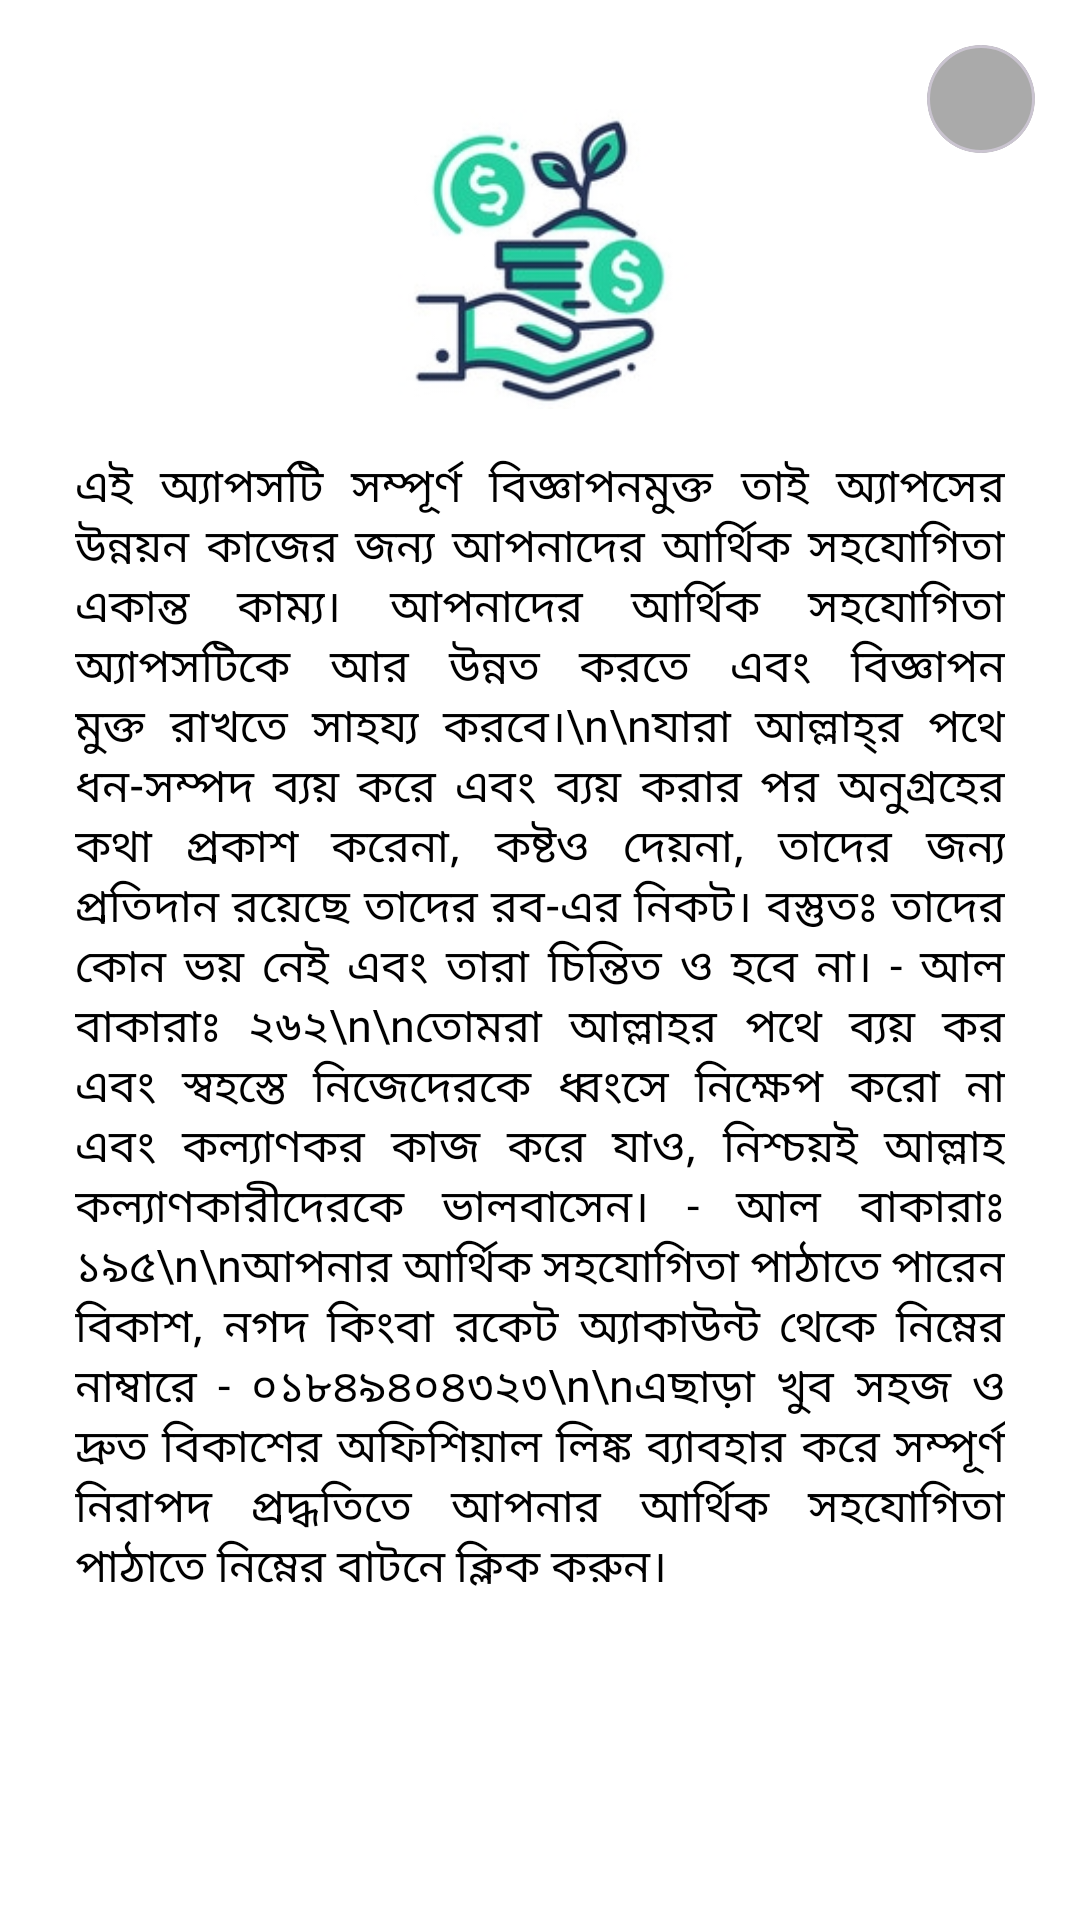

This screen was rendered from an Android layout file. Write that file and the resources it references.
<!-- AndroidManifest.xml: application theme Theme.KhandakerAbdullahJahangir -->
<!-- res/layout/donation_page.xml -->
<?xml version="1.0" encoding="utf-8"?>
<RelativeLayout xmlns:android="http://schemas.android.com/apk/res/android"
    xmlns:app="http://schemas.android.com/apk/res-auto"
    xmlns:tools="http://schemas.android.com/tools"
    android:layout_width="match_parent"
    android:layout_height="match_parent"
    android:background="@android:color/white">

    <com.google.android.material.card.MaterialCardView
        android:id="@+id/close"
        android:layout_width="wrap_content"
        android:layout_height="wrap_content"
        android:layout_alignParentTop="true"
        android:layout_alignParentEnd="true"
        android:layout_marginTop="15dp"
        android:layout_marginEnd="15dp"
        app:cardBackgroundColor="@android:color/darker_gray"
        app:cardCornerRadius="90dp">

        <ImageView
            android:layout_width="30dp"
            android:layout_height="30dp"
            android:layout_gravity="center_horizontal"
            android:layout_margin="3dp"
            android:contentDescription="@string/todo"
            android:src="@drawable/dr_icon_close"
            app:tint="@android:color/white" />
    </com.google.android.material.card.MaterialCardView>

    <LinearLayout
        android:layout_width="match_parent"
        android:layout_height="match_parent"
        android:gravity="center"
        android:orientation="vertical"
        android:paddingHorizontal="10dp"
        android:paddingVertical="30dp">

        <ImageView
            android:layout_width="match_parent"
            android:layout_height="100dp"
            android:layout_gravity="center_horizontal"
            android:contentDescription="@string/todo"
            android:src="@drawable/donation" />

        <TextView
            android:layout_width="match_parent"
            android:layout_height="wrap_content"
            android:fontFamily="@font/solaiman_lipi"
            android:justificationMode="inter_word"
            android:padding="15dp"
            android:text="এই অ্যাপসটি সম্পূর্ণ বিজ্ঞাপনমুক্ত তাই অ্যাপসের উন্নয়ন কাজের জন্য আপনাদের আর্থিক সহযোগিতা একান্ত কাম্য। আপনাদের আর্থিক সহযোগিতা অ্যাপসটিকে আর উন্নত করতে এবং বিজ্ঞাপন মুক্ত রাখতে সাহয্য করবে।\n\nযারা আল্লাহ্‌র পথে ধন-সম্পদ ব্যয় করে এবং ব্যয় করার পর অনুগ্রহের কথা প্রকাশ করেনা, কষ্টও দেয়না, তাদের জন্য প্রতিদান রয়েছে তাদের রব-এর নিকট। বস্তুতঃ তাদের কোন ভয় নেই এবং তারা চিন্তিত ও হবে না। - আল বাকারাঃ ২৬২\n\nতোমরা আল্লাহর পথে ব্যয় কর এবং স্বহস্তে নিজেদেরকে ধ্বংসে নিক্ষেপ করো না এবং কল্যাণকর কাজ করে যাও, নিশ্চয়ই আল্লাহ কল্যাণকারীদেরকে ভালবাসেন। - আল বাকারাঃ ১৯৫\n\nআপনার আর্থিক সহযোগিতা পাঠাতে পারেন বিকাশ, নগদ কিংবা রকেট অ্যাকাউন্ট থেকে নিম্নের নাম্বারে - ০১৮৪৯৪০৪৩২৩\n\nএছাড়া খুব সহজ ও দ্রুত বিকাশের অফিশিয়াল লিঙ্ক ব্যাবহার করে সম্পূর্ণ নিরাপদ প্রদ্ধতিতে আপনার আর্থিক সহযোগিতা পাঠাতে নিম্নের বাটনে ক্লিক করুন।"
            android:textColor="@android:color/black"
            android:textSize="15sp"
            tools:ignore="HardcodedText,UnusedAttribute" />

        <ImageView
            android:id="@+id/payment"
            android:layout_width="wrap_content"
            android:layout_height="55dp"
            android:contentDescription="@string/todo"
            android:src="@drawable/bkash_payment_logo" />
    </LinearLayout>

</RelativeLayout>
<!-- resources referenced by this layout -->
<resources>
  <!-- drawable donation: jpg bitmap (drawable, 25995 bytes) -->
  <string name="todo">icon</string>
  <style name="Theme.KhandakerAbdullahJahangir" parent="Theme.Material3.DayNight.NoActionBar">
          <item name="colorPrimary">@color/md_theme_primary</item>
          <item name="colorOnPrimary">@color/md_theme_onPrimary</item>
          <item name="colorPrimaryContainer">@color/md_theme_primaryContainer</item>
          <item name="colorOnPrimaryContainer">@color/md_theme_onPrimaryContainer</item>
          <item name="colorSecondary">@color/md_theme_secondary</item>
          <item name="colorOnSecondary">@color/md_theme_onSecondary</item>
          <item name="colorSecondaryContainer">@color/md_theme_secondaryContainer</item>
          <item name="colorOnSecondaryContainer">@color/md_theme_onSecondaryContainer</item>
          <item name="colorTertiary">@color/md_theme_tertiary</item>
          <item name="colorOnTertiary">@color/md_theme_onTertiary</item>
          <item name="colorTertiaryContainer">@color/md_theme_tertiaryContainer</item>
          <item name="colorOnTertiaryContainer">@color/md_theme_onTertiaryContainer</item>
          <item name="colorError">@color/md_theme_error</item>
          <item name="colorErrorContainer">@color/md_theme_errorContainer</item>
          <item name="colorOnError">@color/md_theme_onError</item>
          <item name="colorOnErrorContainer">@color/md_theme_onErrorContainer</item>
          <item name="android:colorBackground">@color/md_theme_background</item>
          <item name="colorOnBackground">@color/md_theme_onBackground</item>
          <item name="colorSurface">@color/md_theme_surface</item>
          <item name="colorOnSurface">@color/md_theme_onSurface</item>
          <item name="colorSurfaceVariant">@color/md_theme_surfaceVariant</item>
          <item name="colorOnSurfaceVariant">@color/md_theme_onSurfaceVariant</item>
          <item name="colorOutline">@color/md_theme_outline</item>
          <item name="colorOnSurfaceInverse">@color/md_theme_inverseOnSurface</item>
          <item name="colorSurfaceInverse">@color/md_theme_inverseSurface</item>
          <item name="colorPrimaryInverse">@color/md_theme_inversePrimary</item>
      </style>
  <color name="md_theme_primary">#006C45</color>
  <color name="md_theme_onPrimary">#FFFFFF</color>
  <color name="md_theme_primaryContainer">#8FF7BF</color>
  <color name="md_theme_onPrimaryContainer">#002112</color>
  <color name="md_theme_secondary">#4E6355</color>
  <color name="md_theme_onSecondary">#FFFFFF</color>
  <color name="md_theme_secondaryContainer">#D0E8D7</color>
  <color name="md_theme_onSecondaryContainer">#0B1F15</color>
  <color name="md_theme_tertiary">#006D42</color>
  <color name="md_theme_onTertiary">#FFFFFF</color>
  <color name="md_theme_tertiaryContainer">#93F7BB</color>
  <color name="md_theme_onTertiaryContainer">#002111</color>
  <color name="md_theme_error">#BA1A1A</color>
  <color name="md_theme_errorContainer">#FFDAD6</color>
  <color name="md_theme_onError">#FFFFFF</color>
  <color name="md_theme_onErrorContainer">#410002</color>
  <color name="md_theme_background">#FBFDF8</color>
  <color name="md_theme_onBackground">#191C1A</color>
  <color name="md_theme_surface">#FBFDF8</color>
  <color name="md_theme_onSurface">#191C1A</color>
  <color name="md_theme_surfaceVariant">#DCE5DC</color>
  <color name="md_theme_onSurfaceVariant">#404943</color>
  <color name="md_theme_outline">#707972</color>
  <color name="md_theme_inverseOnSurface">#EFF1ED</color>
  <color name="md_theme_inverseSurface">#2E312E</color>
  <color name="md_theme_inversePrimary">#73DAA4</color>
</resources>
